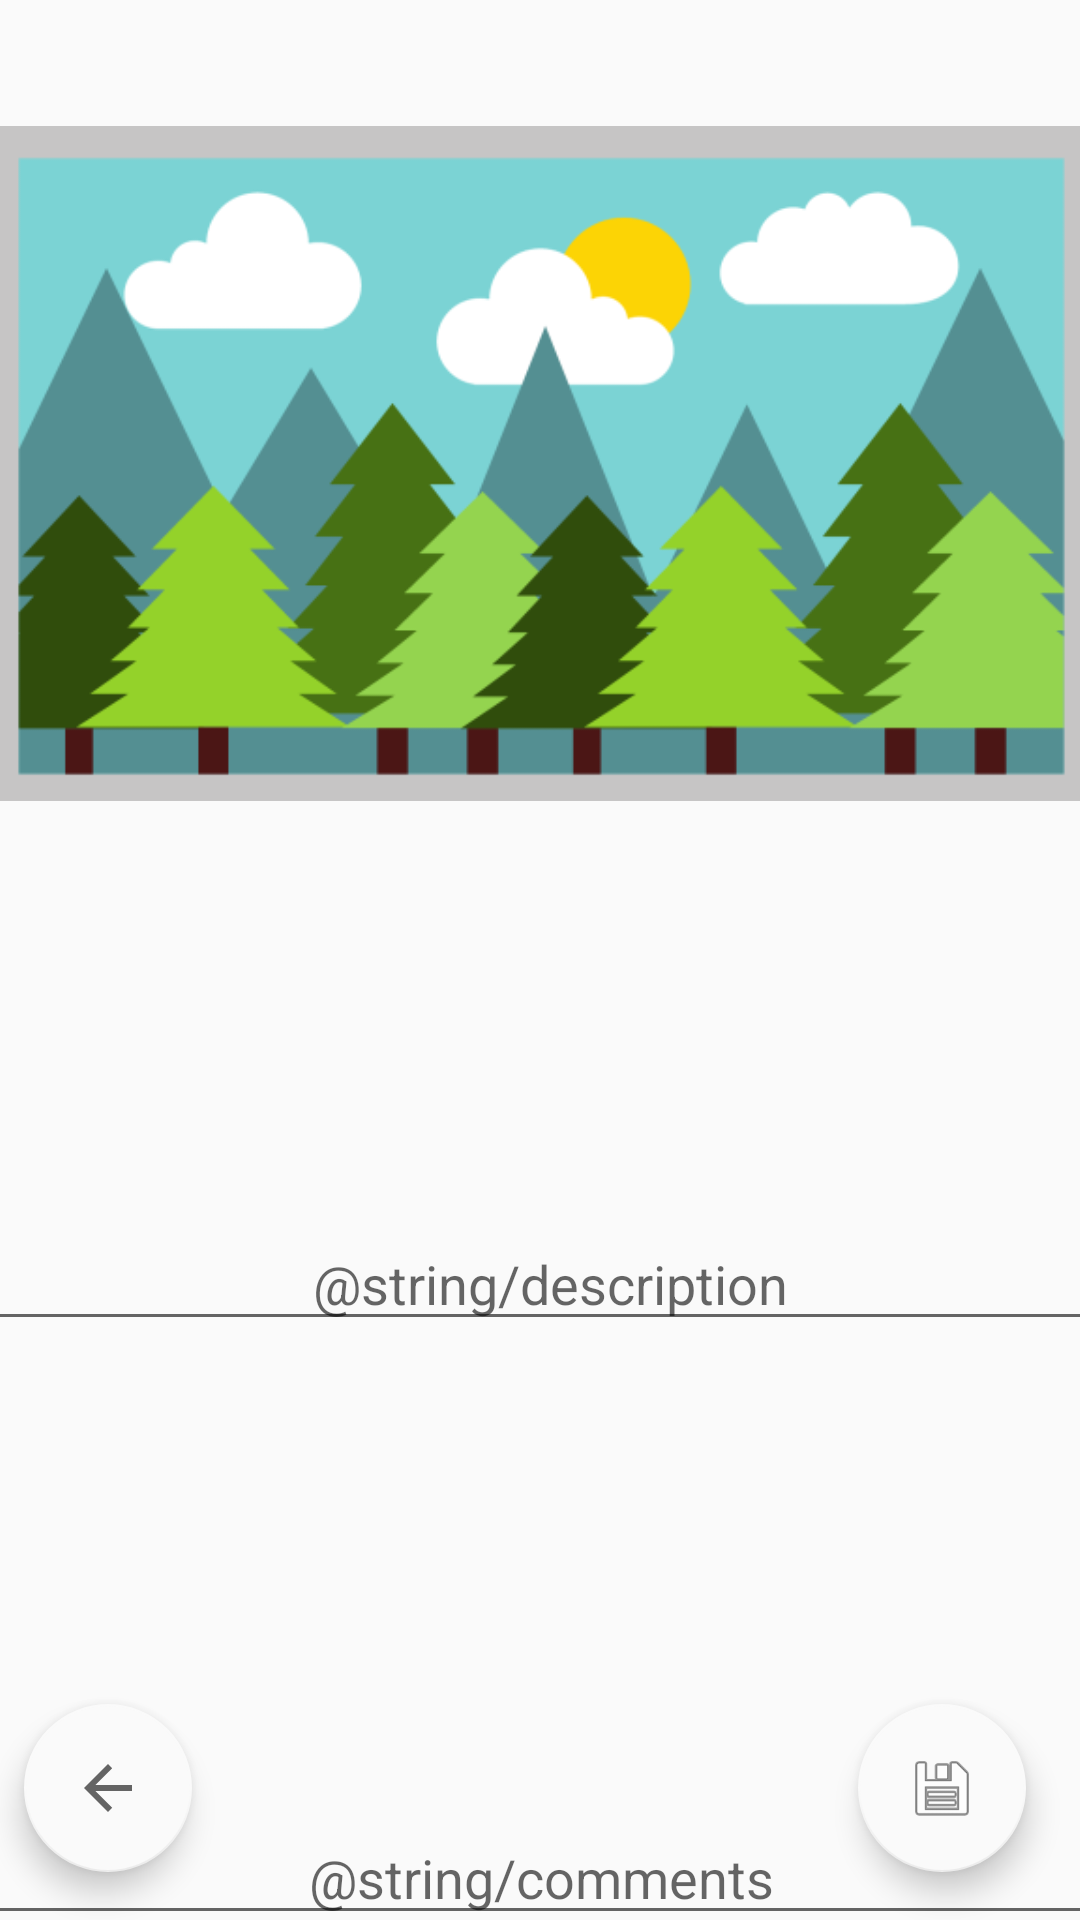

This screen was rendered from an Android layout file. Write that file and the resources it references.
<!-- AndroidManifest.xml: application theme Theme.Design.Light.NoActionBar -->
<!-- res/layout/fragment_add_info.xml -->
<?xml version="1.0" encoding="utf-8"?>
<FrameLayout xmlns:android="http://schemas.android.com/apk/res/android"
    xmlns:tools="http://schemas.android.com/tools"
    android:layout_width="match_parent"
    android:layout_height="match_parent"
    xmlns:app="http://schemas.android.com/apk/res-auto"
    tools:context=".Presentation.AddInfoFragment">

    <androidx.constraintlayout.widget.ConstraintLayout
        android:layout_width="match_parent"
        android:layout_height="match_parent">

        <EditText
            android:id="@+id/descriptionEditText"
            android:layout_width="@dimen/widthEditText"
            android:layout_height="@dimen/heightEditText"
            android:layout_marginStart="8dp"
            android:layout_marginTop="20dp"
            android:layout_marginEnd="8dp"
            android:ems="10"
            android:hint="@string/description"
            android:gravity="bottom|center_horizontal"
            app:layout_constraintEnd_toEndOf="parent"
            app:layout_constraintHorizontal_bias="0.4"
            app:layout_constraintStart_toStartOf="parent"
            app:layout_constraintTop_toBottomOf="@+id/pictureImageView" />

        <EditText
            android:id="@+id/commentsEditText"
            android:layout_width="@dimen/widthEditText"
            android:layout_height="@dimen/heightEditText"
            android:layout_marginStart="8dp"
            android:layout_marginTop="48dp"
            android:layout_marginEnd="8dp"
            android:ems="10"
            android:hint="@string/comments"
            android:gravity="bottom|center_horizontal"
            app:layout_constraintEnd_toEndOf="parent"
            app:layout_constraintStart_toStartOf="parent"
            app:layout_constraintTop_toBottomOf="@+id/descriptionEditText" />

        <ImageView
            android:id="@+id/pictureImageView"
            android:layout_width="@dimen/widthImageView"
            android:layout_height="@dimen/heightImageView"
            android:layout_marginStart="8dp"
            android:layout_marginTop="32dp"
            android:layout_marginEnd="8dp"
            app:layout_constraintEnd_toEndOf="parent"
            app:layout_constraintStart_toStartOf="parent"
            app:layout_constraintTop_toTopOf="parent"
            app:srcCompat="@drawable/ic_picture" />

        <com.google.android.material.floatingactionbutton.FloatingActionButton
            android:id="@+id/saveFloatingActionButton"
            android:layout_width="wrap_content"
            android:layout_height="wrap_content"
            android:layout_marginEnd="18dp"
            android:layout_marginBottom="16dp"
            android:clickable="true"
            app:backgroundTint="@color/colorNull"
            app:layout_constraintBottom_toBottomOf="parent"
            app:layout_constraintEnd_toEndOf="parent"
            app:srcCompat="@android:drawable/ic_menu_save" />

        <com.google.android.material.floatingactionbutton.FloatingActionButton
            android:id="@+id/backFloatingActionButton"
            android:layout_width="wrap_content"
            android:layout_height="wrap_content"
            android:layout_marginStart="8dp"
            android:layout_marginBottom="16dp"
            android:clickable="true"
            app:backgroundTint="@color/colorNull"
            app:layout_constraintBottom_toBottomOf="parent"
            app:layout_constraintStart_toStartOf="parent"
            app:srcCompat="?attr/homeAsUpIndicator" />

    </androidx.constraintlayout.widget.ConstraintLayout>

</FrameLayout>
<!-- resources referenced by this layout -->
<resources>
  <color name="colorNull">#fafafa</color>
  <dimen name="heightEditText">150dp</dimen>
  <dimen name="heightImageView">245dp</dimen>
  <dimen name="widthEditText">375dp</dimen>
  <dimen name="widthImageView">375dp</dimen>
  <!-- drawable ic_picture: png bitmap (drawable, 34258 bytes) -->
</resources>
